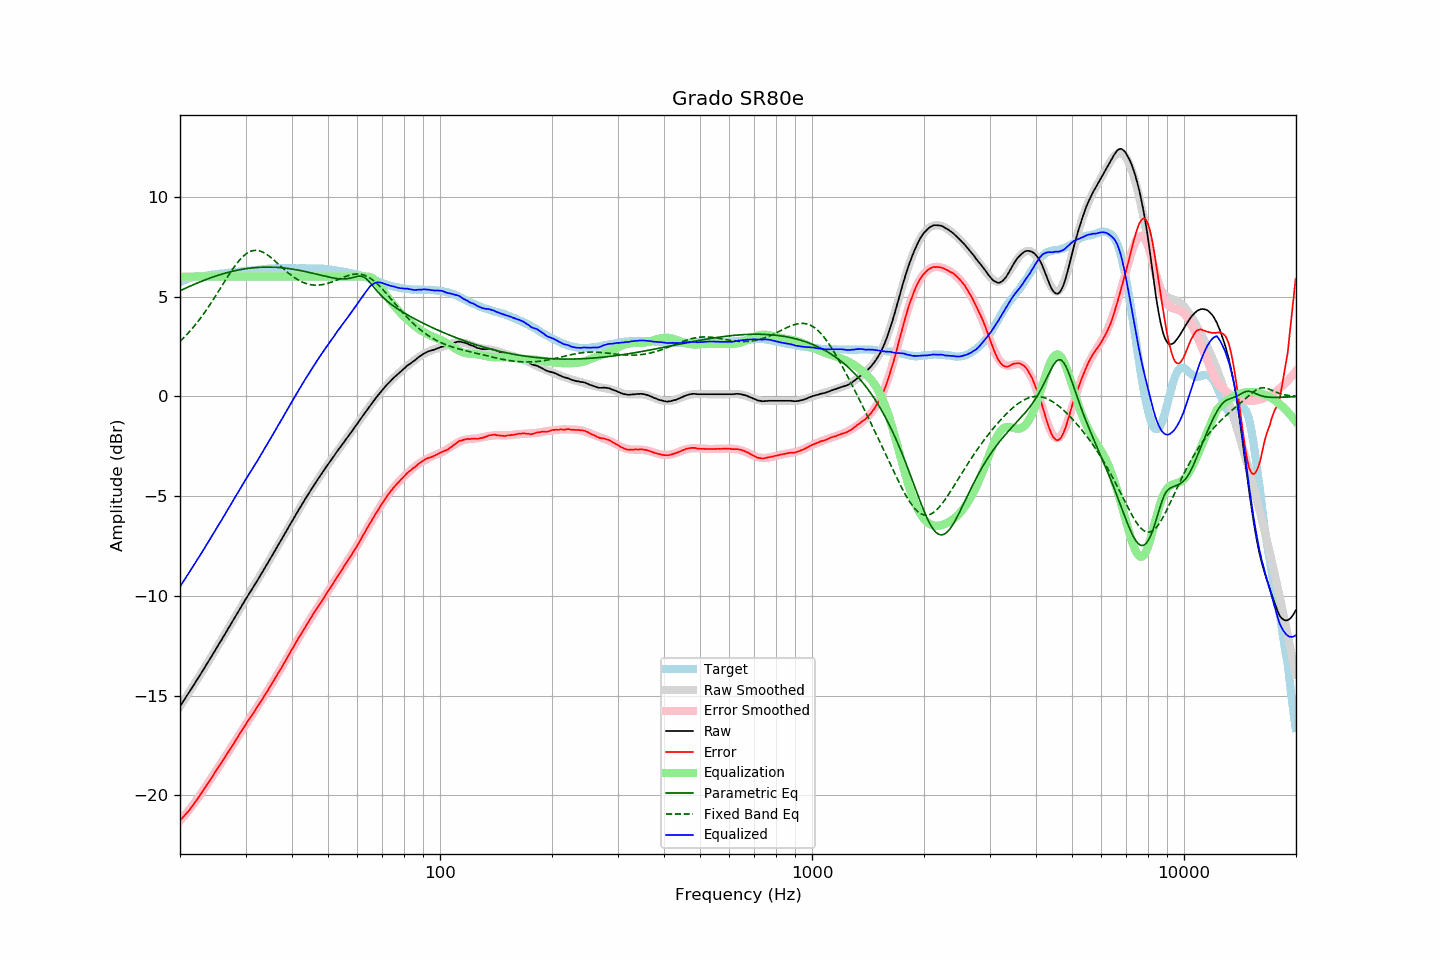

Source data for this figure (header and first rows):
frequency, raw, error, smoothed, error_smoothed, equalization, parametric_eq, fixed_band_eq, equalized_raw, equalized_smoothed, target
20.00, -15.53, -21.25, -15.53, -21.27, 6.00, 5.29, 2.75, -9.53, -9.53, 5.72
20.20, -15.41, -21.17, -15.41, -21.18, 6.00, 5.33, 2.83, -9.41, -9.41, 5.76
20.40, -15.28, -21.08, -15.29, -21.09, 6.00, 5.37, 2.91, -9.28, -9.29, 5.80
20.61, -15.17, -20.99, -15.16, -20.99, 6.00, 5.40, 2.99, -9.17, -9.16, 5.82
20.81, -15.03, -20.90, -15.04, -20.89, 6.00, 5.44, 3.07, -9.03, -9.04, 5.87
21.02, -14.91, -20.82, -14.91, -20.79, 6.00, 5.48, 3.16, -8.91, -8.91, 5.90
21.23, -14.78, -20.71, -14.79, -20.69, 6.00, 5.51, 3.25, -8.78, -8.79, 5.92
21.44, -14.66, -20.61, -14.66, -20.59, 6.00, 5.55, 3.34, -8.66, -8.66, 5.94
21.66, -14.54, -20.50, -14.54, -20.48, 6.00, 5.58, 3.44, -8.54, -8.54, 5.96
21.87, -14.40, -20.38, -14.41, -20.38, 6.00, 5.62, 3.53, -8.40, -8.41, 5.97
22.09, -14.28, -20.28, -14.28, -20.27, 6.00, 5.65, 3.63, -8.28, -8.28, 5.99
22.31, -14.15, -20.16, -14.15, -20.16, 6.00, 5.69, 3.73, -8.15, -8.15, 6.00
22.54, -14.03, -20.04, -14.03, -20.04, 6.00, 5.72, 3.84, -8.03, -8.03, 6.01
22.76, -13.89, -19.92, -13.90, -19.92, 6.00, 5.75, 3.94, -7.89, -7.90, 6.02
22.99, -13.77, -19.80, -13.77, -19.80, 6.00, 5.79, 4.05, -7.77, -7.77, 6.02
23.22, -13.64, -19.68, -13.64, -19.68, 6.00, 5.82, 4.17, -7.64, -7.64, 6.03
23.45, -13.50, -19.55, -13.51, -19.56, 6.00, 5.85, 4.28, -7.50, -7.51, 6.04
23.69, -13.38, -19.43, -13.38, -19.44, 6.00, 5.88, 4.40, -7.38, -7.38, 6.05
23.92, -13.24, -19.30, -13.24, -19.31, 6.00, 5.91, 4.52, -7.24, -7.24, 6.06
24.16, -13.11, -19.19, -13.11, -19.19, 6.00, 5.94, 4.64, -7.11, -7.11, 6.08
24.40, -12.98, -19.08, -12.98, -19.07, 6.00, 5.97, 4.76, -6.98, -6.98, 6.10
24.65, -12.85, -18.95, -12.85, -18.94, 6.00, 5.99, 4.89, -6.85, -6.85, 6.10
24.89, -12.71, -18.82, -12.71, -18.82, 6.00, 6.02, 5.01, -6.71, -6.71, 6.11
25.14, -12.57, -18.69, -12.58, -18.70, 6.00, 6.05, 5.14, -6.57, -6.58, 6.12
25.39, -12.44, -18.57, -12.45, -18.58, 6.00, 6.07, 5.27, -6.44, -6.45, 6.13
25.65, -12.32, -18.46, -12.31, -18.45, 6.00, 6.10, 5.40, -6.32, -6.31, 6.15
25.91, -12.19, -18.33, -12.18, -18.33, 6.00, 6.12, 5.53, -6.19, -6.18, 6.15
26.16, -12.04, -18.20, -12.04, -18.21, 6.00, 6.15, 5.66, -6.04, -6.04, 6.16
26.43, -11.92, -18.08, -11.91, -18.08, 6.00, 6.17, 5.79, -5.92, -5.91, 6.17
26.69, -11.77, -17.95, -11.78, -17.95, 6.00, 6.19, 5.91, -5.77, -5.78, 6.18
26.96, -11.64, -17.83, -11.64, -17.83, 6.00, 6.21, 6.04, -5.64, -5.64, 6.19
27.23, -11.51, -17.71, -11.50, -17.70, 6.00, 6.23, 6.16, -5.51, -5.50, 6.20
27.50, -11.37, -17.58, -11.37, -17.58, 6.00, 6.25, 6.29, -5.37, -5.37, 6.21
27.77, -11.23, -17.45, -11.23, -17.45, 6.00, 6.27, 6.40, -5.23, -5.23, 6.21
28.05, -11.09, -17.33, -11.10, -17.32, 6.00, 6.29, 6.52, -5.09, -5.10, 6.23
28.33, -10.96, -17.19, -10.96, -17.19, 6.00, 6.31, 6.63, -4.96, -4.96, 6.23
28.62, -10.83, -17.07, -10.82, -17.06, 6.00, 6.33, 6.73, -4.83, -4.82, 6.24
28.90, -10.69, -16.94, -10.69, -16.94, 6.00, 6.34, 6.82, -4.69, -4.69, 6.25
29.19, -10.55, -16.80, -10.55, -16.81, 6.00, 6.36, 6.91, -4.55, -4.55, 6.25
29.48, -10.41, -16.69, -10.42, -16.69, 6.00, 6.37, 7.00, -4.41, -4.42, 6.28
29.78, -10.28, -16.55, -10.29, -16.56, 6.00, 6.38, 7.07, -4.28, -4.29, 6.28
30.08, -10.15, -16.43, -10.16, -16.44, 6.00, 6.40, 7.13, -4.15, -4.16, 6.28
30.38, -10.02, -16.30, -10.02, -16.31, 6.00, 6.41, 7.19, -4.02, -4.02, 6.28
30.68, -9.88, -16.19, -9.89, -16.19, 6.00, 6.42, 7.23, -3.88, -3.89, 6.30
30.99, -9.77, -16.07, -9.76, -16.07, 6.00, 6.43, 7.27, -3.77, -3.76, 6.30
31.30, -9.64, -15.95, -9.63, -15.94, 6.00, 6.44, 7.29, -3.64, -3.63, 6.31
31.61, -9.50, -15.82, -9.50, -15.82, 6.00, 6.45, 7.31, -3.50, -3.50, 6.32
31.93, -9.38, -15.70, -9.37, -15.70, 6.00, 6.45, 7.32, -3.38, -3.37, 6.33
32.24, -9.24, -15.57, -9.24, -15.58, 6.00, 6.46, 7.31, -3.24, -3.24, 6.33
32.57, -9.12, -15.46, -9.11, -15.45, 6.00, 6.46, 7.30, -3.12, -3.11, 6.35
32.89, -8.97, -15.33, -8.97, -15.33, 6.00, 6.47, 7.28, -2.97, -2.97, 6.35
33.22, -8.84, -15.21, -8.84, -15.20, 6.00, 6.47, 7.24, -2.84, -2.84, 6.36
33.55, -8.70, -15.07, -8.71, -15.07, 6.00, 6.47, 7.21, -2.70, -2.71, 6.37
33.89, -8.56, -14.94, -8.57, -14.95, 6.00, 6.48, 7.16, -2.56, -2.57, 6.38
34.23, -8.44, -14.82, -8.43, -14.82, 6.00, 6.48, 7.11, -2.44, -2.43, 6.39
34.57, -8.29, -14.69, -8.30, -14.69, 6.00, 6.48, 7.05, -2.29, -2.30, 6.40
34.92, -8.16, -14.55, -8.16, -14.56, 6.00, 6.48, 6.99, -2.16, -2.16, 6.39
35.27, -8.03, -14.43, -8.02, -14.42, 6.00, 6.47, 6.93, -2.03, -2.02, 6.40
35.62, -7.89, -14.30, -7.88, -14.29, 6.00, 6.47, 6.86, -1.89, -1.88, 6.41
35.97, -7.74, -14.15, -7.75, -14.16, 6.00, 6.47, 6.79, -1.74, -1.75, 6.41
... 635 more rows
